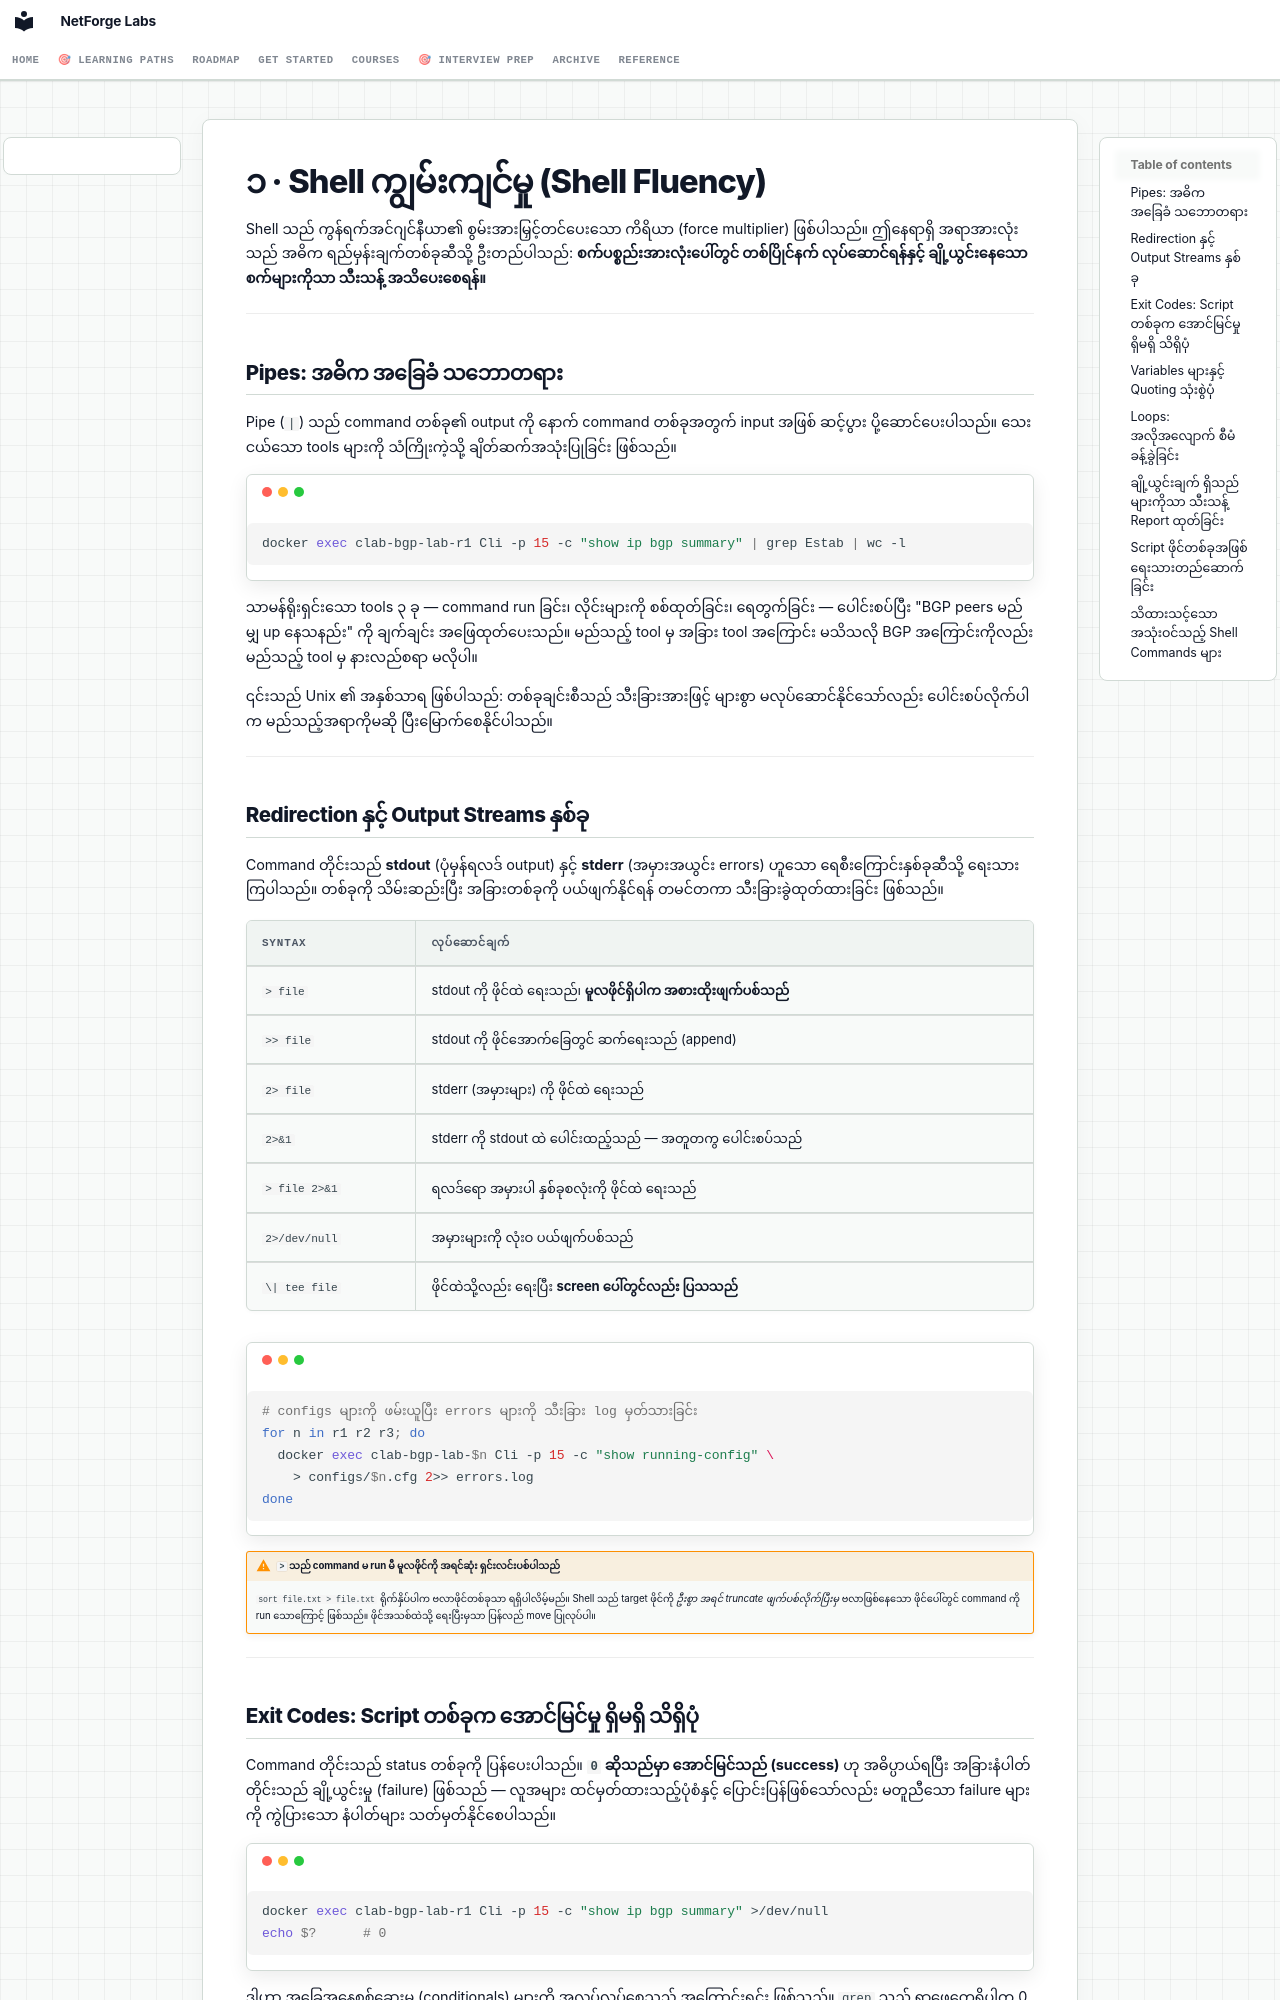

repository: etherhtun/netforge-labs · page: courses/linux-foundations/01-shell.my/index.html · generator: mkdocs

# ၁ · Shell ကျွမ်းကျင်မှု (Shell Fluency)

Shell သည် ကွန်ရက်အင်ဂျင်နီယာ၏ စွမ်းအားမြှင့်တင်ပေးသော ကိရိယာ (force multiplier) ဖြစ်ပါသည်။ ဤနေရာရှိ အရာအားလုံးသည် အဓိက ရည်မှန်းချက်တစ်ခုဆီသို့ ဦးတည်ပါသည်: **စက်ပစ္စည်းအားလုံးပေါ်တွင် တစ်ပြိုင်နက် လုပ်ဆောင်ရန်နှင့် ချို့ယွင်းနေသော စက်များကိုသာ သီးသန့် အသိပေးစေရန်။**

---

## Pipes: အဓိက အခြေခံ သဘောတရား

Pipe (`|`) သည် command တစ်ခု၏ output ကို နောက် command တစ်ခုအတွက် input အဖြစ် ဆင့်ပွား ပို့ဆောင်ပေးပါသည်။ သေးငယ်သော tools များကို သံကြိုးကဲ့သို့ ချိတ်ဆက်အသုံးပြုခြင်း ဖြစ်သည်။

```bash
docker exec clab-bgp-lab-r1 Cli -p 15 -c "show ip bgp summary" | grep Estab | wc -l
```

သာမန်ရိုးရှင်းသော tools ၃ ခု — command run ခြင်း၊ လိုင်းများကို စစ်ထုတ်ခြင်း၊ ရေတွက်ခြင်း — ပေါင်းစပ်ပြီး "BGP peers မည်မျှ up နေသနည်း" ကို ချက်ချင်း အဖြေထုတ်ပေးသည်။ မည်သည့် tool မှ အခြား tool အကြောင်း မသိသလို BGP အကြောင်းကိုလည်း မည်သည့် tool မှ နားလည်စရာ မလိုပါ။

၎င်းသည် Unix ၏ အနှစ်သာရ ဖြစ်ပါသည်: တစ်ခုချင်းစီသည် သီးခြားအားဖြင့် များစွာ မလုပ်ဆောင်နိုင်သော်လည်း ပေါင်းစပ်လိုက်ပါက မည်သည့်အရာကိုမဆို ပြီးမြောက်စေနိုင်ပါသည်။

---

## Redirection နှင့် Output Streams နှစ်ခု

Command တိုင်းသည် **stdout** (ပုံမှန်ရလဒ် output) နှင့် **stderr** (အမှားအယွင်း errors) ဟူသော ရေစီးကြောင်းနှစ်ခုဆီသို့ ရေးသားကြပါသည်။ တစ်ခုကို သိမ်းဆည်းပြီး အခြားတစ်ခုကို ပယ်ဖျက်နိုင်ရန် တမင်တကာ သီးခြားခွဲထုတ်ထားခြင်း ဖြစ်သည်။

| Syntax | လုပ်ဆောင်ချက် |
|---|---|
| `> file` | stdout ကို ဖိုင်ထဲ ရေးသည်၊ **မူလဖိုင်ရှိပါက အစားထိုးဖျက်ပစ်သည်** |
| `>> file` | stdout ကို ဖိုင်အောက်ခြေတွင် ဆက်ရေးသည် (append) |
| `2> file` | stderr (အမှားများ) ကို ဖိုင်ထဲ ရေးသည် |
| `2>&1` | stderr ကို stdout ထဲ ပေါင်းထည့်သည် — အတူတကွ ပေါင်းစပ်သည် |
| `> file 2>&1` | ရလဒ်ရော အမှားပါ နှစ်ခုစလုံးကို ဖိုင်ထဲ ရေးသည် |
| `2>/dev/null` | အမှားများကို လုံးဝ ပယ်ဖျက်ပစ်သည် |
| `\| tee file` | ဖိုင်ထဲသို့လည်း ရေးပြီး **screen ပေါ်တွင်လည်း ပြသသည်** |

```bash
# configs များကို ဖမ်းယူပြီး errors များကို သီးခြား log မှတ်သားခြင်း
for n in r1 r2 r3; do
  docker exec clab-bgp-lab-$n Cli -p 15 -c "show running-config" \
    > configs/$n.cfg 2>> errors.log
done
```

!!! warning "`>` သည် command မ run မီ မူလဖိုင်ကို အရင်ဆုံး ရှင်းလင်းပစ်ပါသည်"
    `sort file.txt > file.txt` ရိုက်နှိပ်ပါက ဗလာဖိုင်တစ်ခုသာ ရရှိပါလိမ့်မည်။ Shell သည် target ဖိုင်ကို *ဦးစွာ အရင် truncate ဖျက်ပစ်လိုက်ပြီးမှ* ဗလာဖြစ်နေသော ဖိုင်ပေါ်တွင် command ကို run သောကြောင့် ဖြစ်သည်။ ဖိုင်အသစ်ထဲသို့ ရေးပြီးမှသာ ပြန်လည် move ပြုလုပ်ပါ။

---
